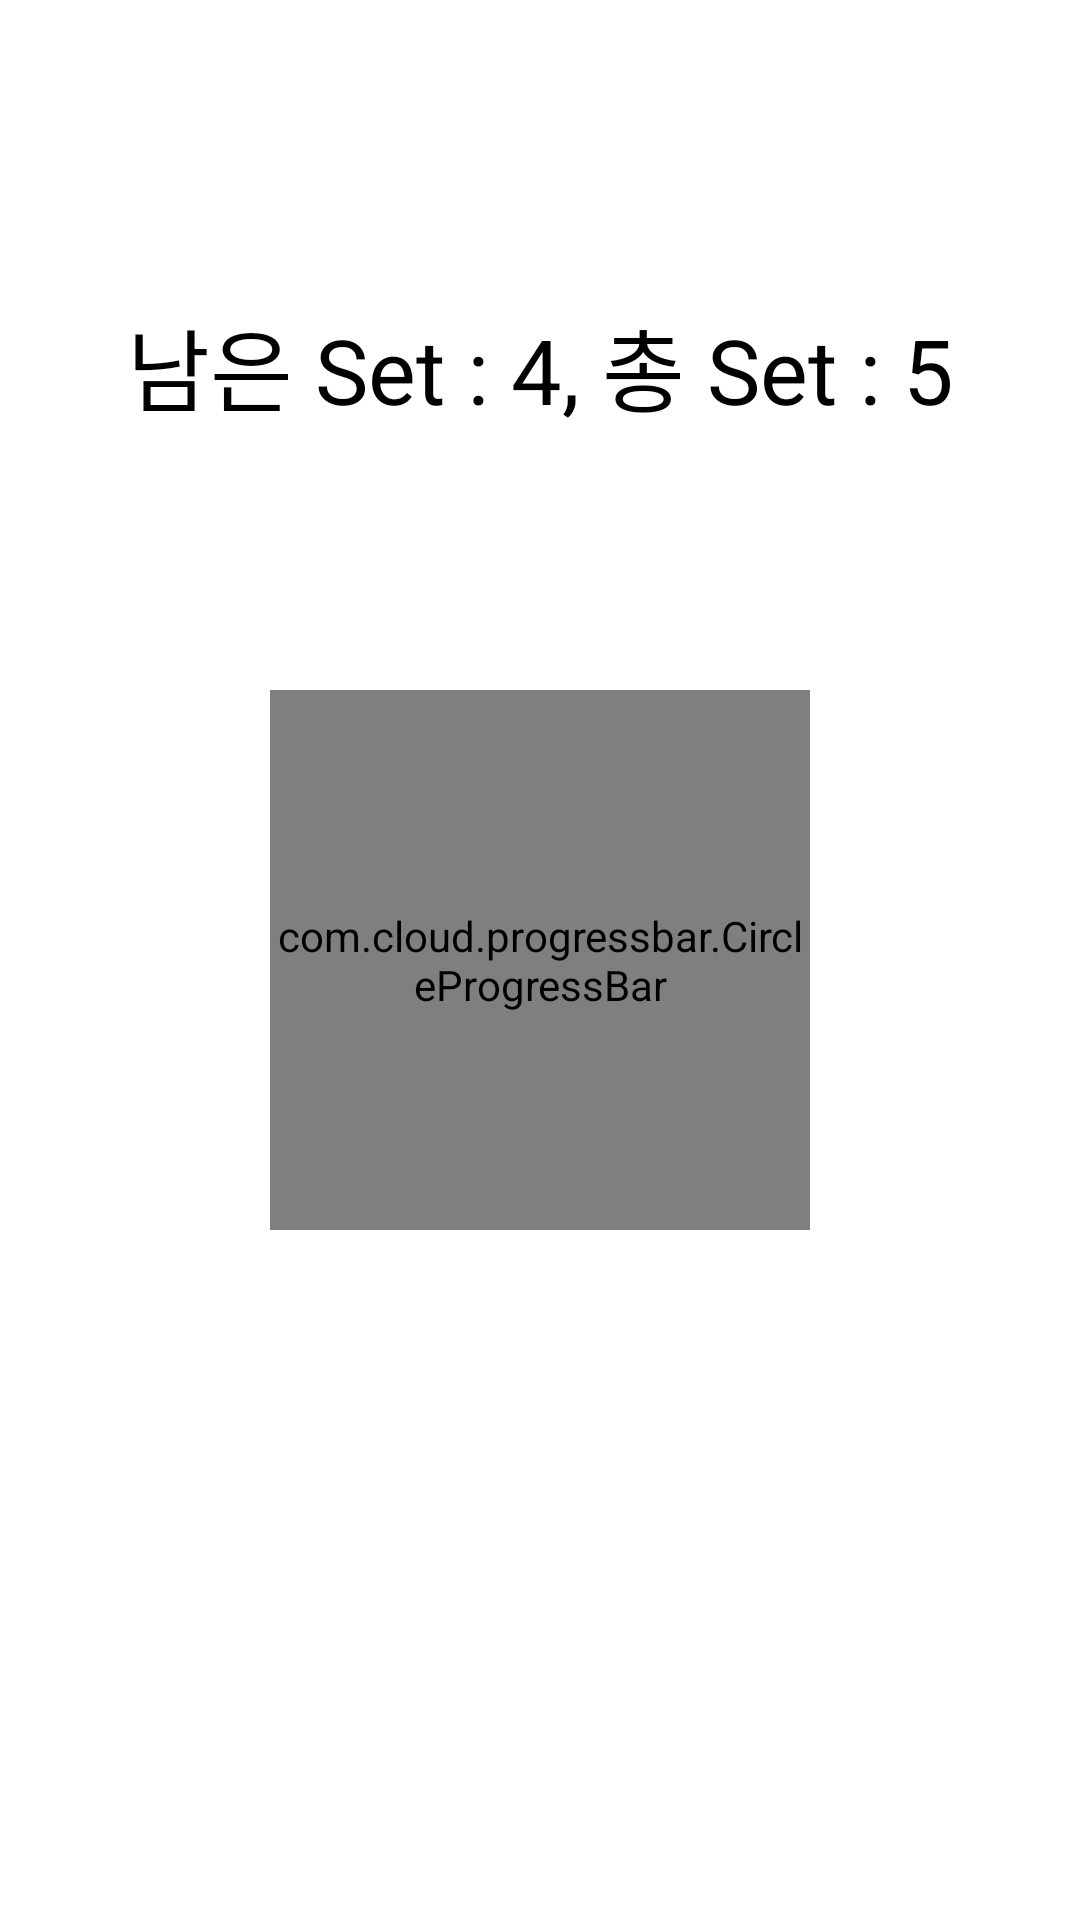

Android layout source for this screen:
<!-- AndroidManifest.xml: application theme Theme.Sejong2022CapstoneTeam8 -->
<!-- res/layout/activity_set_end.xml -->
<?xml version="1.0" encoding="utf-8"?>
<androidx.constraintlayout.widget.ConstraintLayout xmlns:android="http://schemas.android.com/apk/res/android"
    xmlns:app="http://schemas.android.com/apk/res-auto"
    xmlns:tools="http://schemas.android.com/tools"
    android:layout_width="match_parent"
    android:layout_height="match_parent"
    tools:context=".Fitness.SetEndActivity">

    <TextView
        android:id="@+id/SetEndRemainSetTextView"
        android:layout_width="wrap_content"
        android:layout_height="wrap_content"
        android:layout_marginTop="100dp"
        android:text="남은 Set : 4, 총 Set : 5"
        android:textColor="@color/black"
        android:textSize="30sp"
        app:layout_constraintEnd_toEndOf="parent"
        app:layout_constraintStart_toStartOf="parent"
        app:layout_constraintTop_toTopOf="parent" />

    <TextView
        android:id="@+id/SetEndRemainMainTextView"
        android:layout_width="wrap_content"
        android:layout_height="wrap_content"
        android:layout_marginBottom="20dp"
        android:text="남은 휴식 시간"
        android:textColor="@color/black"
        android:textSize="30sp"
        app:layout_constraintTop_toBottomOf="@id/SetEndRemainSetTextView"
        android:layout_marginTop="120dp"
        app:layout_constraintBottom_toTopOf="@id/SetEndProgressbar"
        app:layout_constraintEnd_toEndOf="parent"
        app:layout_constraintStart_toStartOf="parent" />


    <com.cloud.progressbar.CircleProgressBar
        android:id="@+id/SetEndProgressbar"
        android:layout_width="180dp"
        android:layout_height="180dp"
        android:gravity="center"
        android:text="20초"
        android:textColor="#80cc33"
        android:textSize="22sp"
        app:layout_constraintEnd_toEndOf="parent"
        app:layout_constraintStart_toStartOf="parent"
        app:layout_constraintTop_toTopOf="parent"
        app:layout_constraintBottom_toBottomOf="parent"
        app:progressBackColor="#e0e0e0"
        app:progressColor="#80cc33"
        app:maxProgress="30"
        app:progress="20"
        app:progressWidth="16dp" />

</androidx.constraintlayout.widget.ConstraintLayout>
<!-- resources referenced by this layout -->
<resources>
  <color name="black">#FF000000</color>
  <style name="Theme.Sejong2022CapstoneTeam8" parent="Theme.MaterialComponents.DayNight.NoActionBar">
          
          <item name="colorPrimary">@color/purple_500</item>
          <item name="colorPrimaryVariant">@color/purple_700</item>
          <item name="colorOnPrimary">@color/white</item>
          
          <item name="colorSecondary">@color/teal_200</item>
          <item name="colorSecondaryVariant">@color/teal_700</item>
          <item name="colorOnSecondary">@color/black</item>
          
          <item name="android:statusBarColor" tools:targetApi="l">?attr/colorPrimaryVariant</item>
          
      </style>
  <color name="purple_500">#FF6200EE</color>
  <color name="purple_700">#FF3700B3</color>
  <color name="white">#FFFFFFFF</color>
  <color name="teal_200">#FF03DAC5</color>
  <color name="teal_700">#FF018786</color>
</resources>
